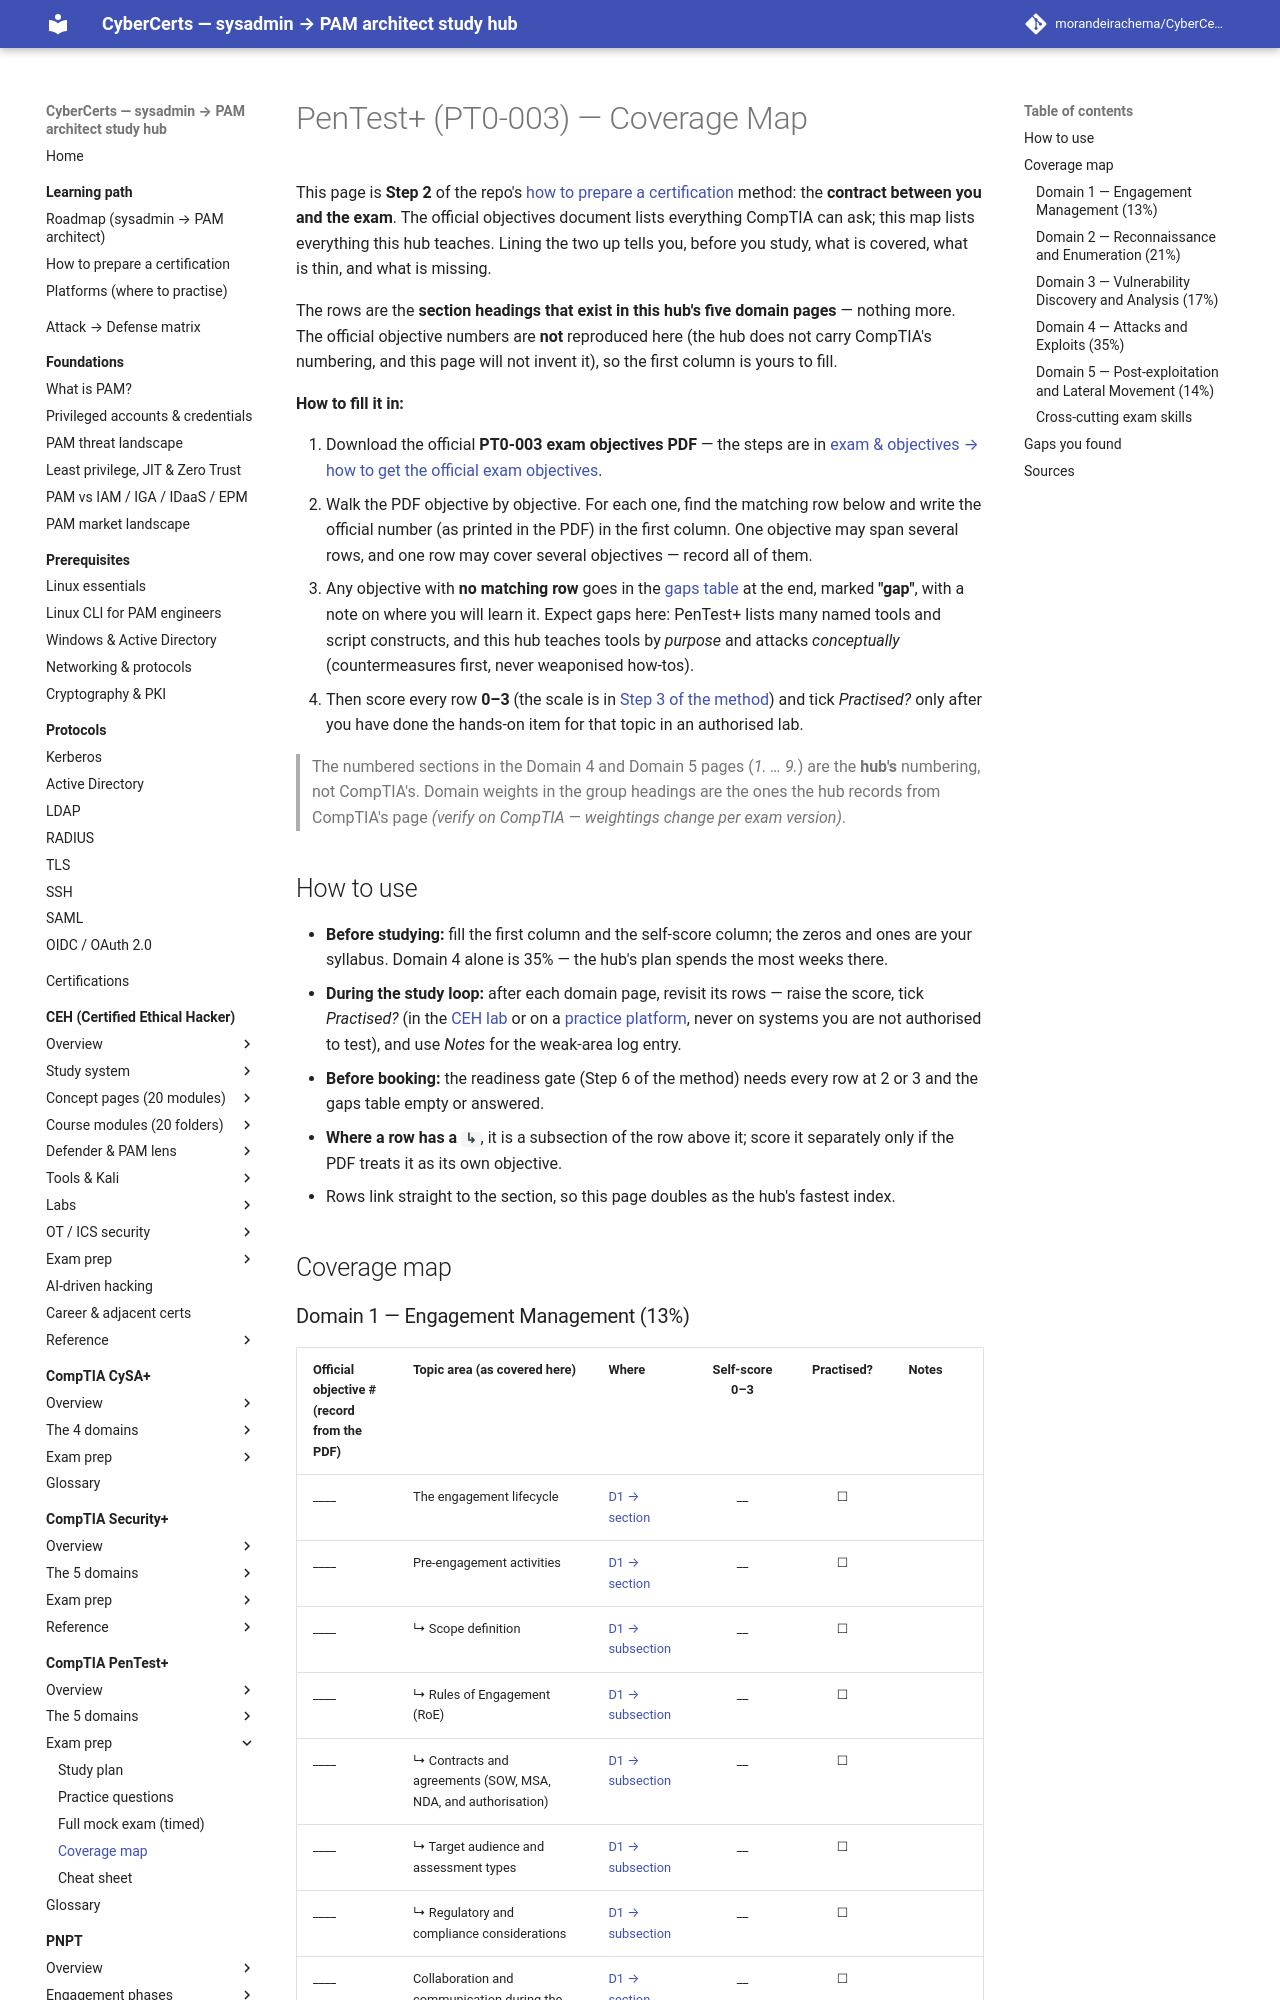

repository: morandeirachema/CyberCerts · page: certs/pentest-plus/exam-prep/coverage-map/index.html · generator: mkdocs

# PenTest+ (PT0-003) — Coverage Map

This page is **Step 2** of the repo's [how to prepare a certification](../../../learning/how-to-prepare-a-cert.md)
method: the **contract between you and the exam**. The official objectives document lists
everything CompTIA can ask; this map lists everything this hub teaches. Lining the two up
tells you, before you study, what is covered, what is thin, and what is missing.

The rows are the **section headings that exist in this hub's five domain pages** — nothing
more. The official objective numbers are **not** reproduced here (the hub does not carry
CompTIA's numbering, and this page will not invent it), so the first column is yours to fill.

**How to fill it in:**

1. Download the official **PT0-003 exam objectives PDF** — the steps are in
   [exam & objectives → how to get the official exam objectives](../00-overview/exam-and-objectives.md#how-to-get-the-official-exam-objectives).
2. Walk the PDF objective by objective. For each one, find the matching row below and write the
   official number (as printed in the PDF) in the first column. One objective may span several
   rows, and one row may cover several objectives — record all of them.
3. Any objective with **no matching row** goes in the [gaps table](#gaps-you-found) at the end,
   marked **"gap"**, with a note on where you will learn it. Expect gaps here: PenTest+ lists
   many named tools and script constructs, and this hub teaches tools by *purpose* and attacks
   *conceptually* (countermeasures first, never weaponised how-tos).
4. Then score every row **0–3** (the scale is in
   [Step 3 of the method](../../../learning/how-to-prepare-a-cert.md#step-3--self-assess)) and tick
   *Practised?* only after you have done the hands-on item for that topic in an authorised lab.

> The numbered sections in the Domain 4 and Domain 5 pages (*1. … 9.*) are the **hub's**
> numbering, not CompTIA's. Domain weights in the group headings are the ones the hub records
> from CompTIA's page *(verify on CompTIA — weightings change per exam version)*.

## How to use

- **Before studying:** fill the first column and the self-score column; the zeros and ones are
  your syllabus. Domain 4 alone is 35% — the hub's plan spends the most weeks there.
- **During the study loop:** after each domain page, revisit its rows — raise the score, tick
  *Practised?* (in the [CEH lab](../../ceh/labs/README.md) or on a
  [practice platform](../../../learning/platforms.md), never on systems you are not authorised
  to test), and use *Notes* for the weak-area log entry.
- **Before booking:** the readiness gate (Step 6 of the method) needs every row at 2 or 3 and
  the gaps table empty or answered.
- **Where a row has a `↳`**, it is a subsection of the row above it; score it separately only if
  the PDF treats it as its own objective.
- Rows link straight to the section, so this page doubles as the hub's fastest index.

## Coverage map
